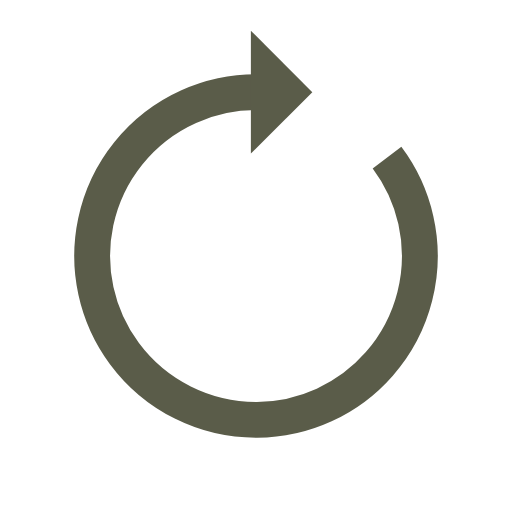
t = 0.00 s
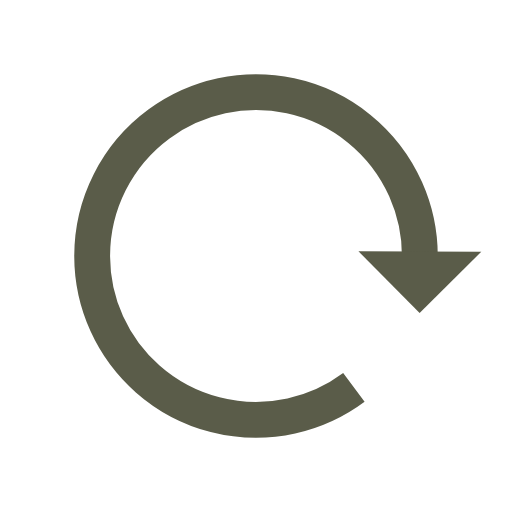
t = 0.14 s
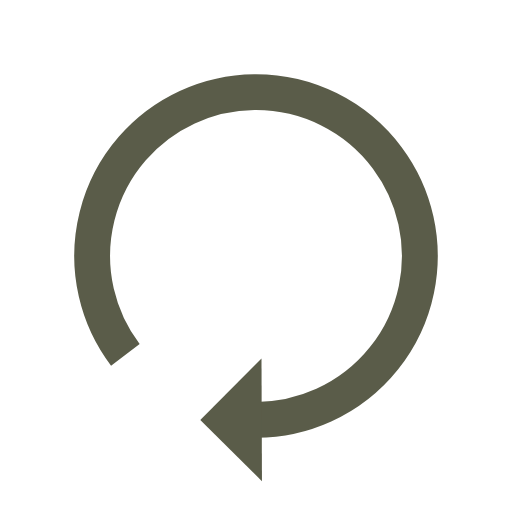
t = 0.28 s
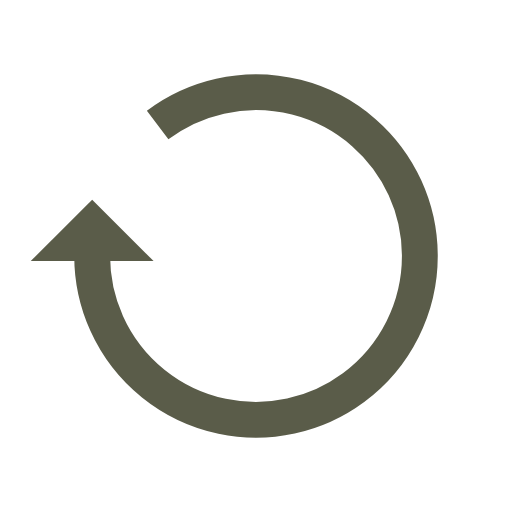
t = 0.42 s

The animated SVG that drew these frames (rendered in a browser with its animation timeline set to each time). Animation: 1 SMIL element (animateTransform=1); one cycle of 0.56 s, repeats indefinitely.

<?xml version="1.0" encoding="utf-8"?>
<svg xmlns="http://www.w3.org/2000/svg" xmlns:xlink="http://www.w3.org/1999/xlink" style="margin: auto; background: rgb(255, 255, 255); display: block; shape-rendering: auto; animation-play-state: running; animation-delay: 0s;" width="137px" height="137px" viewBox="0 0 100 100" preserveAspectRatio="xMidYMid">
<g style="animation-play-state: running; animation-delay: 0s;">
  <path d="M50 18A32 32 0 1 0 75.5899090715869 30.78655278957172" fill="none" stroke="#5a5c49" stroke-width="7" style="animation-play-state: running; animation-delay: 0s;"></path>
  <path d="M49 6L49 30L61 18L49 6" fill="#5a5c49" style="animation-play-state: running; animation-delay: 0s;"></path>
  <animateTransform attributeName="transform" type="rotate" repeatCount="indefinite" dur="0.5586592178770949s" values="0 50 50;360 50 50" keyTimes="0;1" style="animation-play-state: running; animation-delay: 0s;"></animateTransform>
</g>
<!-- [ldio] generated by https://loading.io/ --></svg>